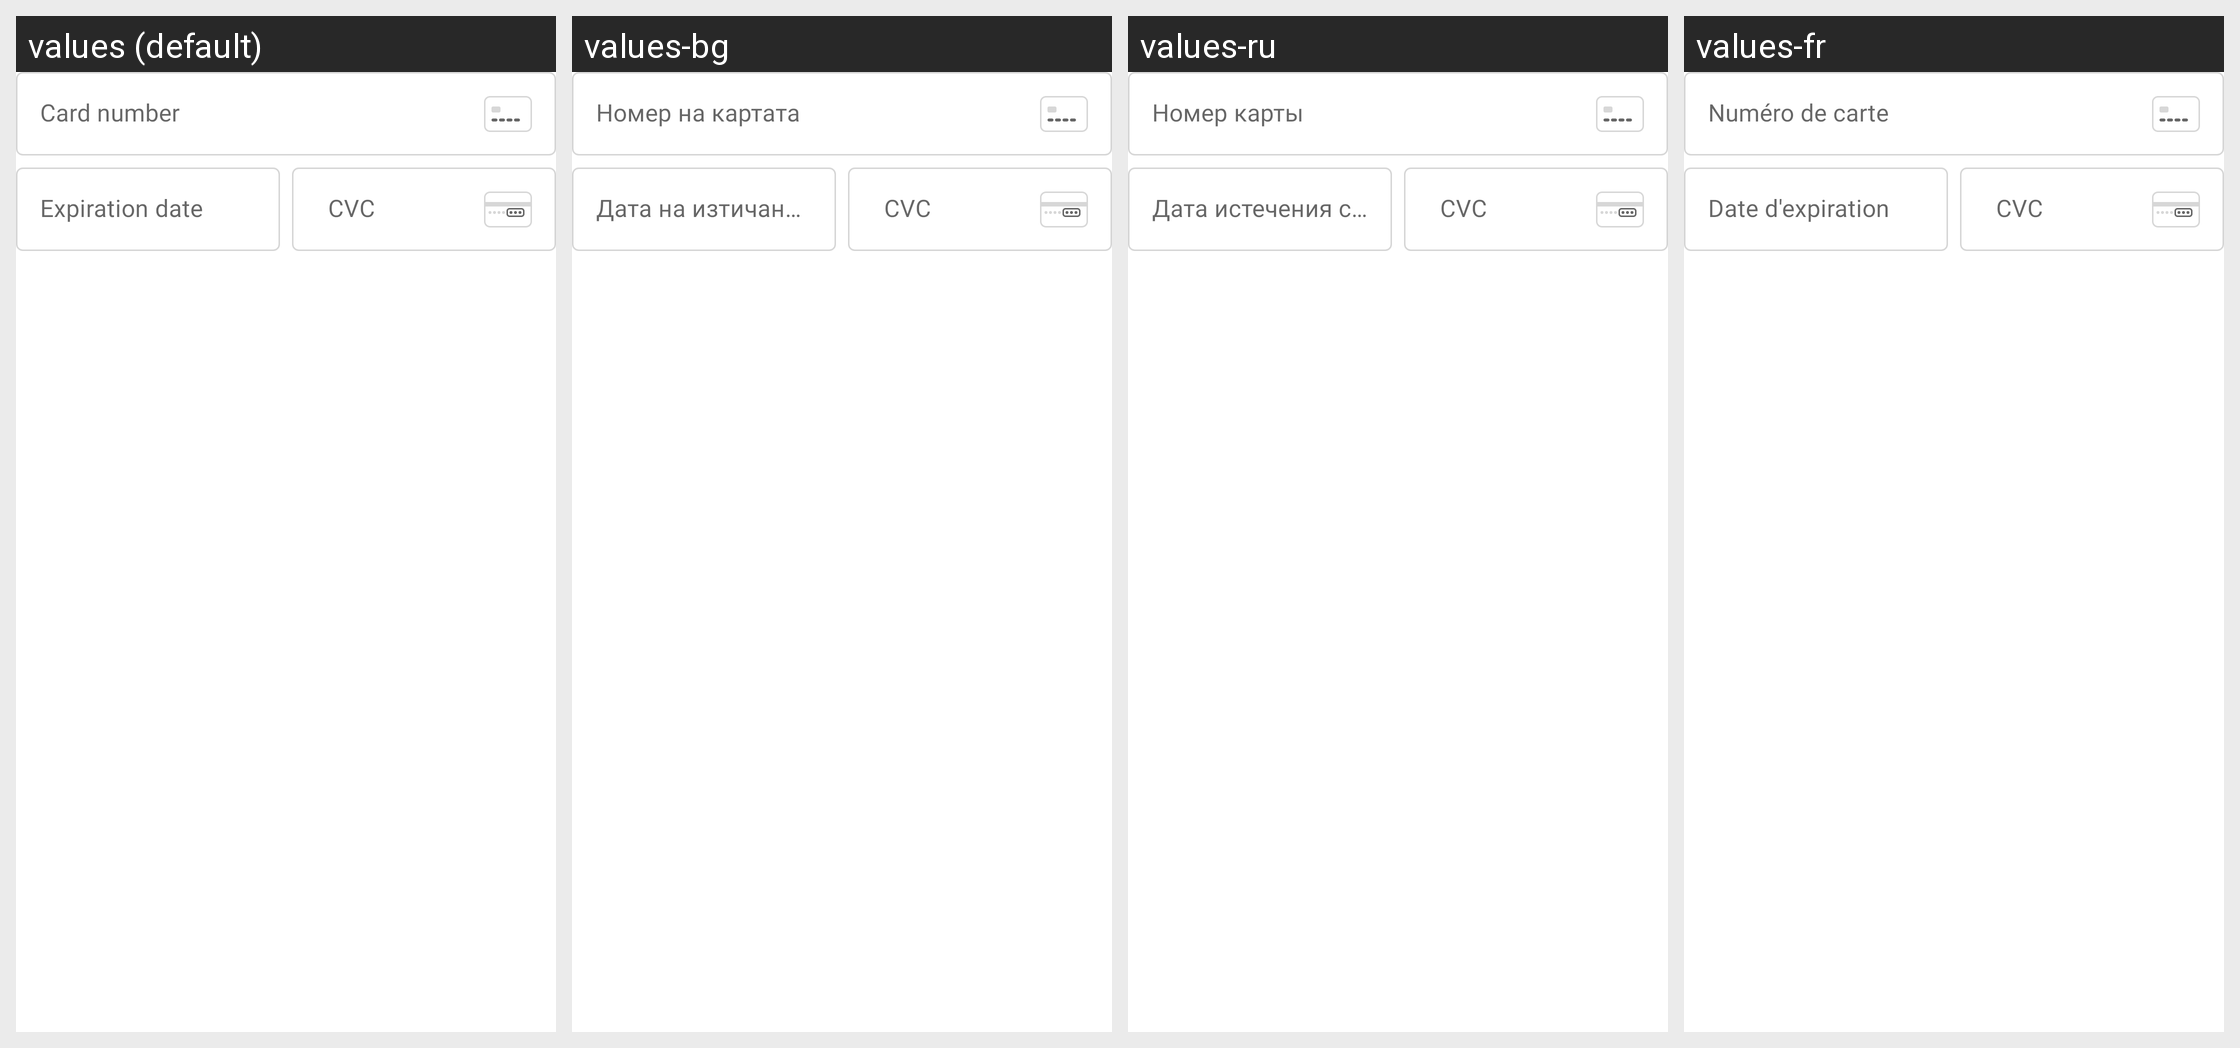

Strings drawn on this Android screen and how each of the app's shown locales translates them:
Android screen res/layout/com_shift4_layout_card.xml rendered under 4 locales, left to right: values (default), values-bg, values-ru, values-fr. Device: Nexus 5 (rendered at 1080×1920; each locale shown at half size, 540×960, under a caption strip naming it); theme Theme.MaterialComponents.DayNight.NoActionBar.
Other locales in the repository, not shown: values-cs, values-da, values-de, values-es, values-et, values-fi, values-hu, values-it, values-lt, values-lv, values-nl, values-pl, values-pt, values-ro, values-sk, values-sl.
Strings drawn on this screen, with the default value and each locale's value (text and hints the layout hard-codes, and strings that could not be matched under every locale, appear in the picture but are not listed):

com_shift4_card_number
  values: Card number
  values-bg: Номер на картата
  values-ru: Номер карты
  values-fr: Numéro de carte

com_shift4_expiration
  values: Expiration date
  values-bg: Дата на изтичане на срока на валидност
  values-ru: Дата истечения срока действия
  values-fr: Date d'expiration

com_shift4_cvc
  values: CVC
  values-bg: CVC
  values-ru: CVC
  values-fr: CVC
